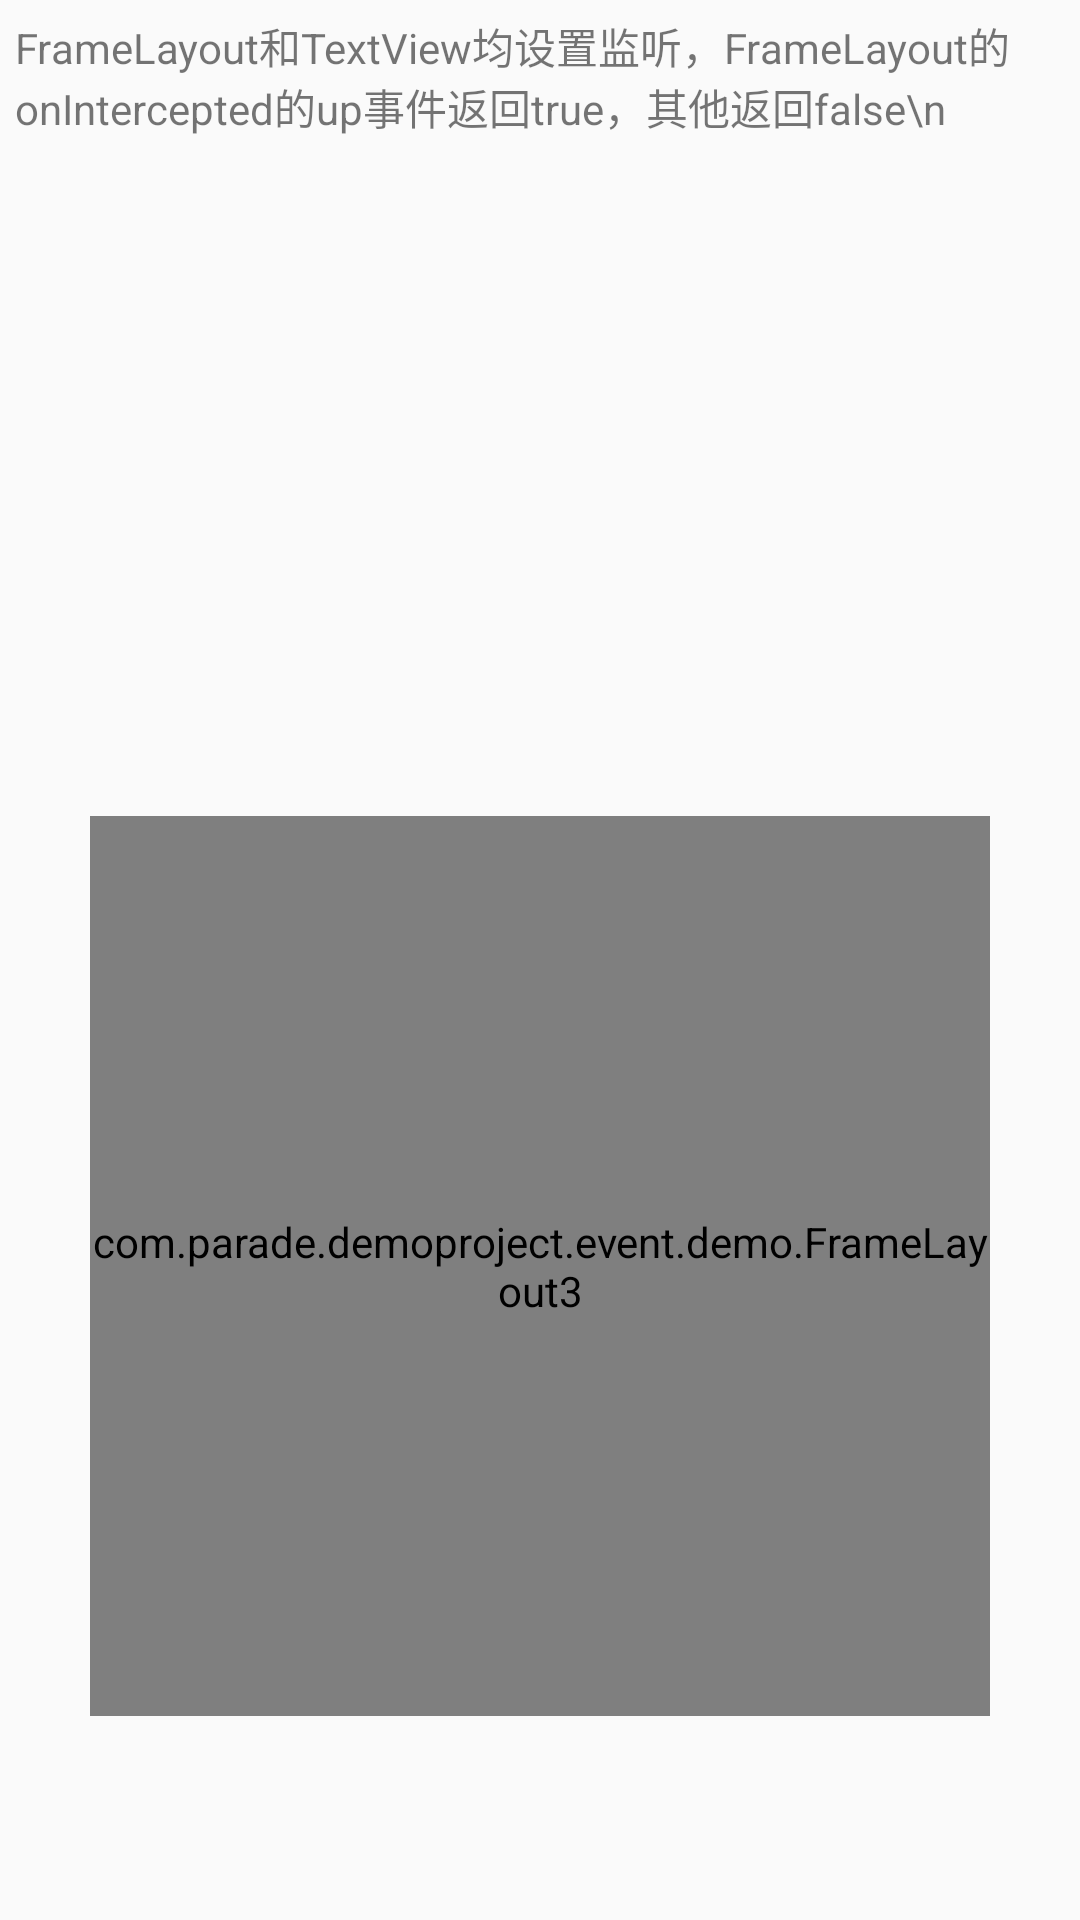

Here is an Android app screen rendered from its layout file. Give the layout XML and the strings, colors and styles it references.
<!-- AndroidManifest.xml: application theme AppTheme -->
<!-- res/layout/activity_event_delivery3.xml -->
<?xml version="1.0" encoding="utf-8"?>
<androidx.constraintlayout.widget.ConstraintLayout xmlns:android="http://schemas.android.com/apk/res/android"
    xmlns:app="http://schemas.android.com/apk/res-auto"
    xmlns:tools="http://schemas.android.com/tools"
    android:layout_width="match_parent"
    android:layout_height="match_parent"
    tools:context=".event.demo.EventDelivery2Activity">

    <androidx.core.widget.NestedScrollView
        android:id="@+id/nest_scroll"
        android:layout_width="match_parent"
        android:layout_height="0dp"
        app:layout_constraintStart_toStartOf="parent"
        app:layout_constraintEnd_toEndOf="parent"
        app:layout_constraintTop_toTopOf="parent"
        app:layout_constraintBottom_toTopOf="@+id/fl_group"
        android:padding="5dp">

        <TextView
            android:id="@+id/tv_content"
            android:layout_width="wrap_content"
            android:layout_height="wrap_content"
            android:text="FrameLayout和TextView均设置监听，FrameLayout的onIntercepted的up事件返回true，其他返回false\n"/>



    </androidx.core.widget.NestedScrollView>


    <com.parade.demoproject.event.demo.FrameLayout3
        android:id="@+id/fl_group"
        android:layout_width="@dimen/dp_300"
        android:layout_height="@dimen/dp_300"
        android:background="@color/common_blue"
        app:layout_constraintBottom_toBottomOf="parent"
        app:layout_constraintEnd_toEndOf="parent"
        app:layout_constraintStart_toStartOf="parent"
        app:layout_constraintTop_toTopOf="parent"
        app:layout_constraintVertical_bias="0.80">

        <com.parade.demoproject.event.demo.TextView1
            android:id="@+id/tv_phone"
            android:layout_width="@dimen/dp_100"
            android:layout_height="@dimen/dp_100"
            android:layout_gravity="center"
            android:background="@color/qmui_config_color_red" />

    </com.parade.demoproject.event.demo.FrameLayout3>

</androidx.constraintlayout.widget.ConstraintLayout>
<!-- resources referenced by this layout -->
<resources>
  <color name="common_blue">#007aff</color>
  <dimen name="dp_100">100dp</dimen>
  <dimen name="dp_300">300dp</dimen>
  <style name="AppTheme" parent="Theme.AppCompat.Light.NoActionBar">
          
          <item name="colorPrimary">@color/colorPrimary</item>
          <item name="colorPrimaryDark">@color/colorPrimaryDark</item>
          <item name="colorAccent">@color/colorAccent</item>
      </style>
  <color name="colorPrimary">#008577</color>
  <color name="colorPrimaryDark">#ffffff</color>
  <color name="colorAccent">#D81B60</color>
</resources>
